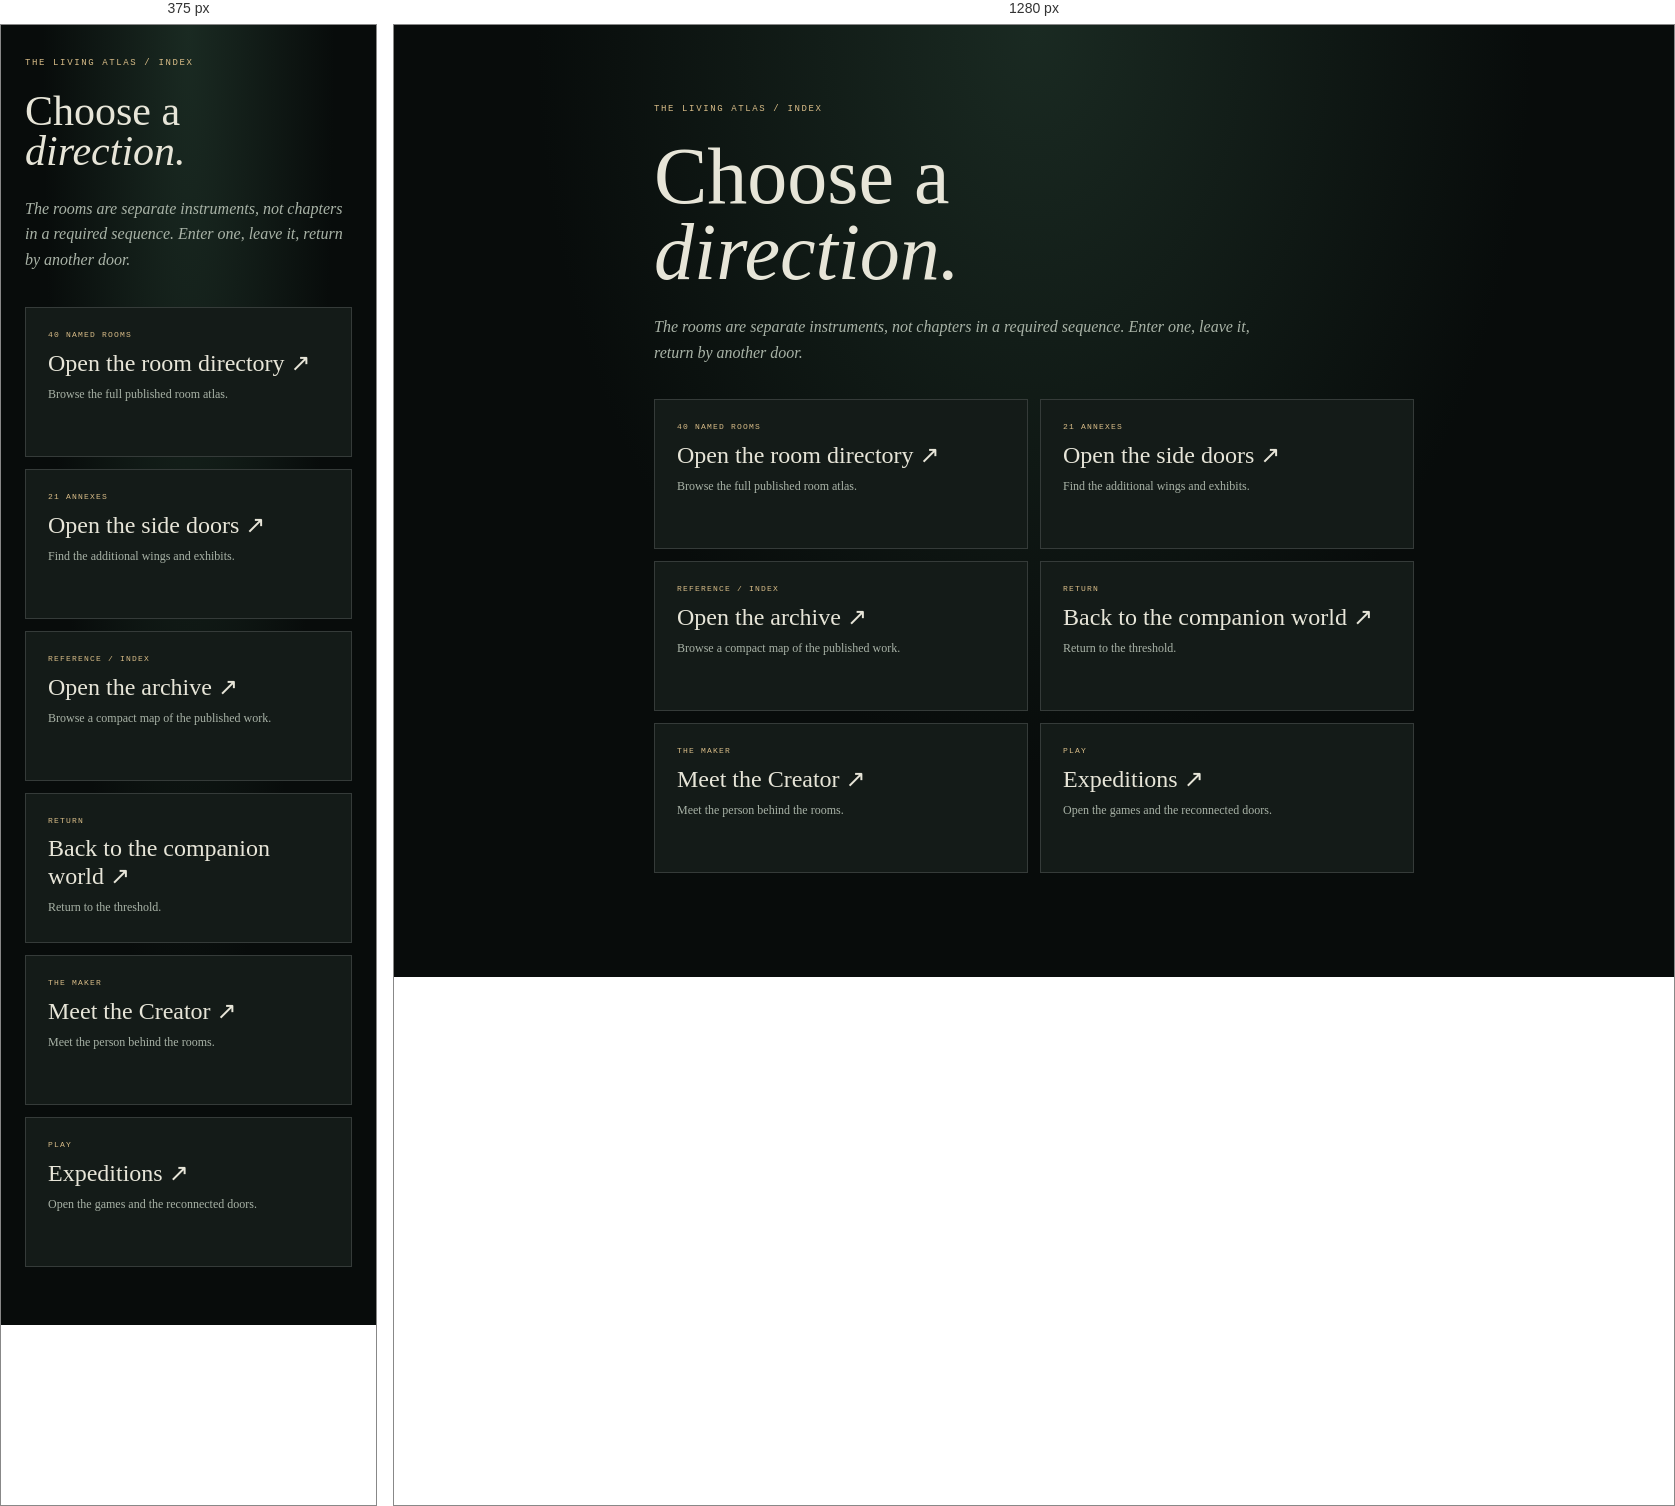
Rendered at 375 px and 1280 px, left to right.

<!-- file: index.html -->
<!doctype html>
<html lang="en"><head><meta charset="utf-8"><meta name="viewport" content="width=device-width,initial-scale=1"><title>The Atlas — Mirror Cartographer</title>
<style>
:root{color-scheme:dark;--ink:#e7e5d8;--muted:#a9b3a7;--gold:#d9bd88;--line:#ffffff24}*{box-sizing:border-box}body{margin:0;background:radial-gradient(ellipse at 50% 0,#1a2a22,transparent 55%),#080c0b;color:var(--ink);font:15px/1.5 ui-sans-serif,system-ui,sans-serif}main{max-width:900px;margin:auto;padding:clamp(24px,6vw,70px)}a{color:inherit;text-decoration:none}.eyebrow{font:9px ui-monospace,monospace;letter-spacing:.18em;color:var(--gold)}h1{font:500 clamp(42px,8vw,80px)/.95 Georgia,serif;margin:24px 0}.lede{max-width:600px;color:var(--muted);font:italic 16px/1.6 Georgia,serif}.doors{display:grid;grid-template-columns:repeat(2,1fr);gap:12px;margin:34px 0}.door{padding:22px;border:1px solid var(--line);background:#141b18;display:flex;flex-direction:column;gap:10px;min-height:150px}.door:hover{border-color:var(--gold)}.door small{color:var(--gold);font:8px ui-monospace,monospace;letter-spacing:.15em}.door strong{font:24px Georgia,serif}.door span{color:var(--muted);font:12px Georgia,serif}@media(max-width:580px){.doors{grid-template-columns:1fr}}
</style></head><body><main><p class="eyebrow">THE LIVING ATLAS / INDEX</p><h1>Choose a<br><em>direction.</em></h1><p class="lede">The rooms are separate instruments, not chapters in a required sequence. Enter one, leave it, return by another door.</p>
<section class="doors"><a class="door" href="./rooms/"><small>40 NAMED ROOMS</small><strong>Open the room directory ↗</strong><span>Browse the full published room atlas.</span></a><a class="door" href="./rooms/annexes.html"><small>21 ANNEXES</small><strong>Open the side doors ↗</strong><span>Find the additional wings and exhibits.</span></a><a class="door" href="./archive.html"><small>REFERENCE / INDEX</small><strong>Open the archive ↗</strong><span>Browse a compact map of the published work.</span></a><a class="door" href="../"><small>RETURN</small><strong>Back to the companion world ↗</strong><span>Return to the threshold.</span></a><a class="door" href="../../creator/"><small>THE MAKER</small><strong>Meet the Creator ↗</strong><span>Meet the person behind the rooms.</span></a><a class="door" href="../../expeditions/"><small>PLAY</small><strong>Expeditions ↗</strong><span>Open the games and the reconnected doors.</span></a></section></main></body></html>